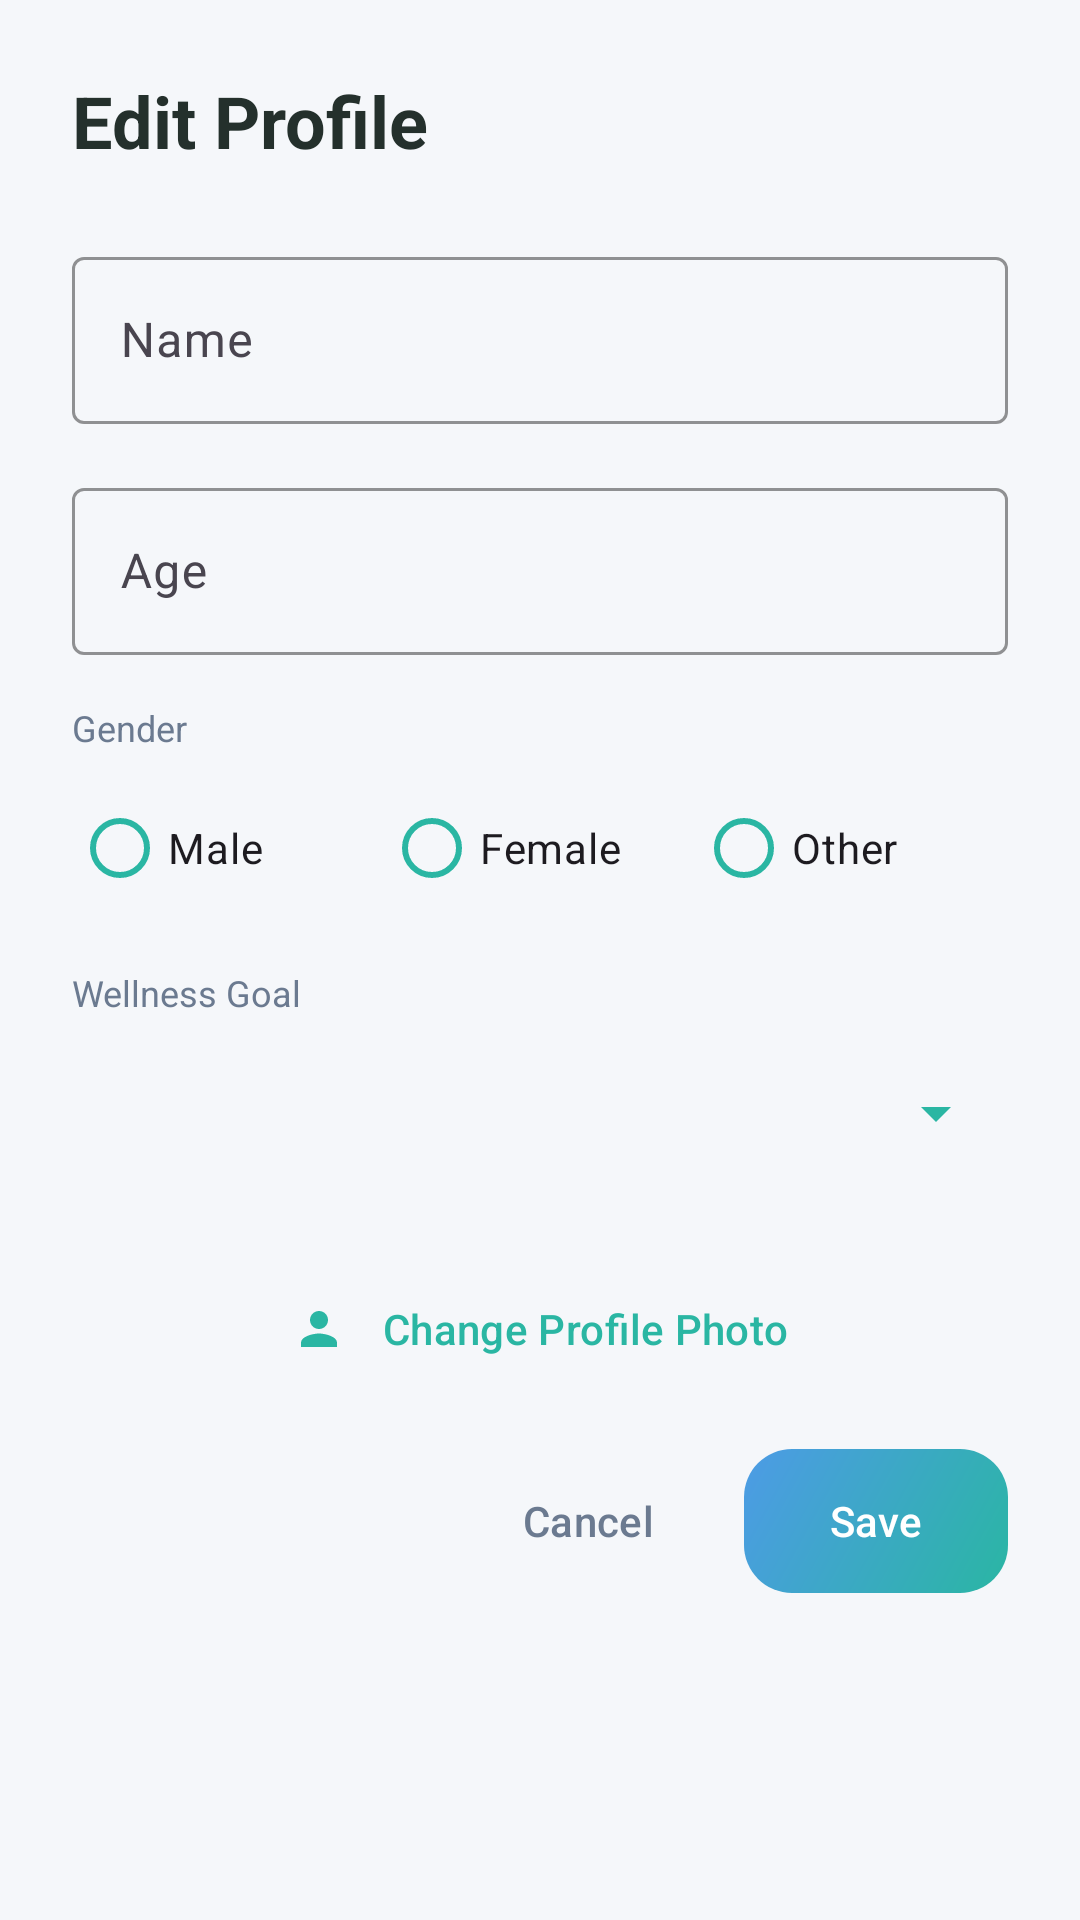

The Android layout XML behind this screen, and the referenced resources:
<!-- AndroidManifest.xml: application theme Theme.Syona -->
<!-- res/layout/dialog_edit_profile.xml -->
<?xml version="1.0" encoding="utf-8"?>
<LinearLayout xmlns:android="http://schemas.android.com/apk/res/android"
    xmlns:app="http://schemas.android.com/apk/res-auto"
    android:layout_width="match_parent"
    android:layout_height="wrap_content"
    android:orientation="vertical"
    android:padding="24dp">

    <TextView
        android:layout_width="wrap_content"
        android:layout_height="wrap_content"
        android:text="Edit Profile"
        android:textColor="@color/text_primary"
        android:textSize="24sp"
        android:textStyle="bold"
        android:fontFamily="sans-serif"
        android:layout_marginBottom="24dp" />

    
    <com.google.android.material.textfield.TextInputLayout
        android:id="@+id/nameInputLayout"
        style="@style/Widget.Material3.TextInputLayout.OutlinedBox"
        android:layout_width="match_parent"
        android:layout_height="wrap_content"
        android:hint="Name"
        android:layout_marginBottom="16dp"
        app:boxStrokeColor="@color/color_gradient_start"
        app:hintTextColor="@color/color_gradient_start">

        <com.google.android.material.textfield.TextInputEditText
            android:id="@+id/nameInput"
            android:layout_width="match_parent"
            android:layout_height="wrap_content"
            android:inputType="textPersonName"
            android:fontFamily="sans-serif" />

    </com.google.android.material.textfield.TextInputLayout>

    
    <com.google.android.material.textfield.TextInputLayout
        android:id="@+id/ageInputLayout"
        style="@style/Widget.Material3.TextInputLayout.OutlinedBox"
        android:layout_width="match_parent"
        android:layout_height="wrap_content"
        android:hint="Age"
        android:layout_marginBottom="16dp"
        app:boxStrokeColor="@color/color_gradient_start"
        app:hintTextColor="@color/color_gradient_start">

        <com.google.android.material.textfield.TextInputEditText
            android:id="@+id/ageInput"
            android:layout_width="match_parent"
            android:layout_height="wrap_content"
            android:inputType="number"
            android:fontFamily="sans-serif" />

    </com.google.android.material.textfield.TextInputLayout>

    
    <TextView
        android:layout_width="wrap_content"
        android:layout_height="wrap_content"
        android:text="Gender"
        android:textColor="@color/text_secondary"
        android:textSize="12sp"
        android:fontFamily="sans-serif"
        android:layout_marginBottom="8dp" />

    <RadioGroup
        android:id="@+id/genderRadioGroup"
        android:layout_width="match_parent"
        android:layout_height="wrap_content"
        android:orientation="horizontal"
        android:layout_marginBottom="16dp">

        <com.google.android.material.radiobutton.MaterialRadioButton
            android:id="@+id/maleRadio"
            android:layout_width="0dp"
            android:layout_height="wrap_content"
            android:layout_weight="1"
            android:text="Male"
            android:fontFamily="sans-serif"
            app:buttonTint="@color/color_gradient_start" />

        <com.google.android.material.radiobutton.MaterialRadioButton
            android:id="@+id/femaleRadio"
            android:layout_width="0dp"
            android:layout_height="wrap_content"
            android:layout_weight="1"
            android:text="Female"
            android:fontFamily="sans-serif"
            app:buttonTint="@color/color_gradient_start" />

        <com.google.android.material.radiobutton.MaterialRadioButton
            android:id="@+id/otherRadio"
            android:layout_width="0dp"
            android:layout_height="wrap_content"
            android:layout_weight="1"
            android:text="Other"
            android:fontFamily="sans-serif"
            app:buttonTint="@color/color_gradient_start" />

    </RadioGroup>

    
    <TextView
        android:layout_width="wrap_content"
        android:layout_height="wrap_content"
        android:text="Wellness Goal"
        android:textColor="@color/text_secondary"
        android:textSize="12sp"
        android:fontFamily="sans-serif"
        android:layout_marginBottom="8dp" />

    <Spinner
        android:id="@+id/goalSpinner"
        android:layout_width="match_parent"
        android:layout_height="48dp"
        android:layout_marginBottom="24dp"
        android:backgroundTint="@color/color_gradient_start" />

    <com.google.android.material.button.MaterialButton
        android:id="@+id/changePhotoButton"
        android:layout_width="match_parent"
        android:layout_height="wrap_content"
        android:layout_marginBottom="16dp"
        android:backgroundTint="@android:color/transparent"
        android:fontFamily="sans-serif-medium"
        android:text="Change Profile Photo"
        android:textAllCaps="false"
        android:textColor="@color/color_gradient_start"
        app:icon="@drawable/ic_person"
        app:iconGravity="textStart"
        app:iconPadding="12dp"
        app:iconTint="@color/color_gradient_start"
        style="@style/Widget.Material3.Button.TextButton" />

    
    <LinearLayout
        android:layout_width="match_parent"
        android:layout_height="wrap_content"
        android:orientation="horizontal"
        android:gravity="end">

        <com.google.android.material.button.MaterialButton
            android:id="@+id/cancelButton"
            android:layout_width="wrap_content"
            android:layout_height="wrap_content"
            android:text="Cancel"
            android:textColor="@color/text_secondary"
            android:fontFamily="sans-serif-medium"
            style="@style/Widget.Material3.Button.TextButton"
            android:layout_marginEnd="8dp" />

        <com.google.android.material.button.MaterialButton
            android:id="@+id/saveButton"
            android:layout_width="wrap_content"
            android:layout_height="wrap_content"
            android:text="Save"
            android:textColor="@android:color/white"
            android:fontFamily="sans-serif-medium"
            android:background="@drawable/blue_green_gradient"
            app:backgroundTint="@null"
            app:cornerRadius="12dp" />

    </LinearLayout>


</LinearLayout>
<!-- resources referenced by this layout -->
<resources>
  <color name="color_gradient_start">#2AB6A3</color>
  <color name="text_primary">@color/color_on_background</color>
  <color name="text_secondary">@color/color_text_secondary</color>
  <!-- drawable blue_green_gradient (drawable) -->
  <?xml version="1.0" encoding="utf-8"?>
  <shape xmlns:android="http://schemas.android.com/apk/res/android"
      android:shape="rectangle">
      <gradient
          android:startColor="#2AB6A3"
          android:endColor="#4D9BE6"
          android:angle="135" />
      <corners android:radius="16dp" />
  </shape>
  <!-- drawable ic_person (drawable) -->
  <vector xmlns:android="http://schemas.android.com/apk/res/android"
      android:width="24dp"
      android:height="24dp"
      android:viewportWidth="24"
      android:viewportHeight="24">
    <path
        android:fillColor="@color/color_gradient_start"
        android:pathData="M12,12c2.21,0 4,-1.79 4,-4s-1.79,-4 -4,-4 -4,1.79 -4,4 1.79,4 4,4zM12,14c-2.67,0 -8,1.34 -8,4v2h16v-2c0,-2.66 -5.33,-4 -8,-4z"/>
  </vector>
  <style name="Theme.Syona" parent="Base.Theme.Syona" />
  <color name="color_on_background">#24302C</color>
  <color name="color_text_secondary">#6B7A90</color>
  <style name="Base.Theme.Syona" parent="Theme.Material3.DayNight.NoActionBar">
          <item name="colorPrimary">@color/color_primary</item>
          <item name="colorPrimaryContainer">@color/color_secondary</item>
          <item name="colorOnPrimary">@color/color_on_primary</item>
          <item name="colorSecondary">@color/color_secondary</item>
          <item name="colorOnSecondary">@color/color_on_secondary</item>
      <item name="colorSecondaryContainer">@color/color_secondary</item>
      <item name="colorOnSecondaryContainer">@color/color_on_secondary</item>
          <item name="android:windowBackground">@color/color_background</item>
          <item name="android:textColor">@color/color_on_background</item>
          <item name="android:navigationBarColor">@color/color_background</item>
          <item name="android:statusBarColor">@android:color/transparent</item>
          <item name="android:windowLightStatusBar">true</item>
          <item name="android:windowLightNavigationBar" tools:targetApi="27">true</item>
  
      </style>
  <color name="color_primary">#56C596</color>
  <color name="color_secondary">#CDE5D7</color>
  <color name="color_on_primary">#FFFFFFFF</color>
  <color name="color_on_secondary">#2D3A36</color>
  <color name="color_background">#F5F7FA</color>
</resources>
